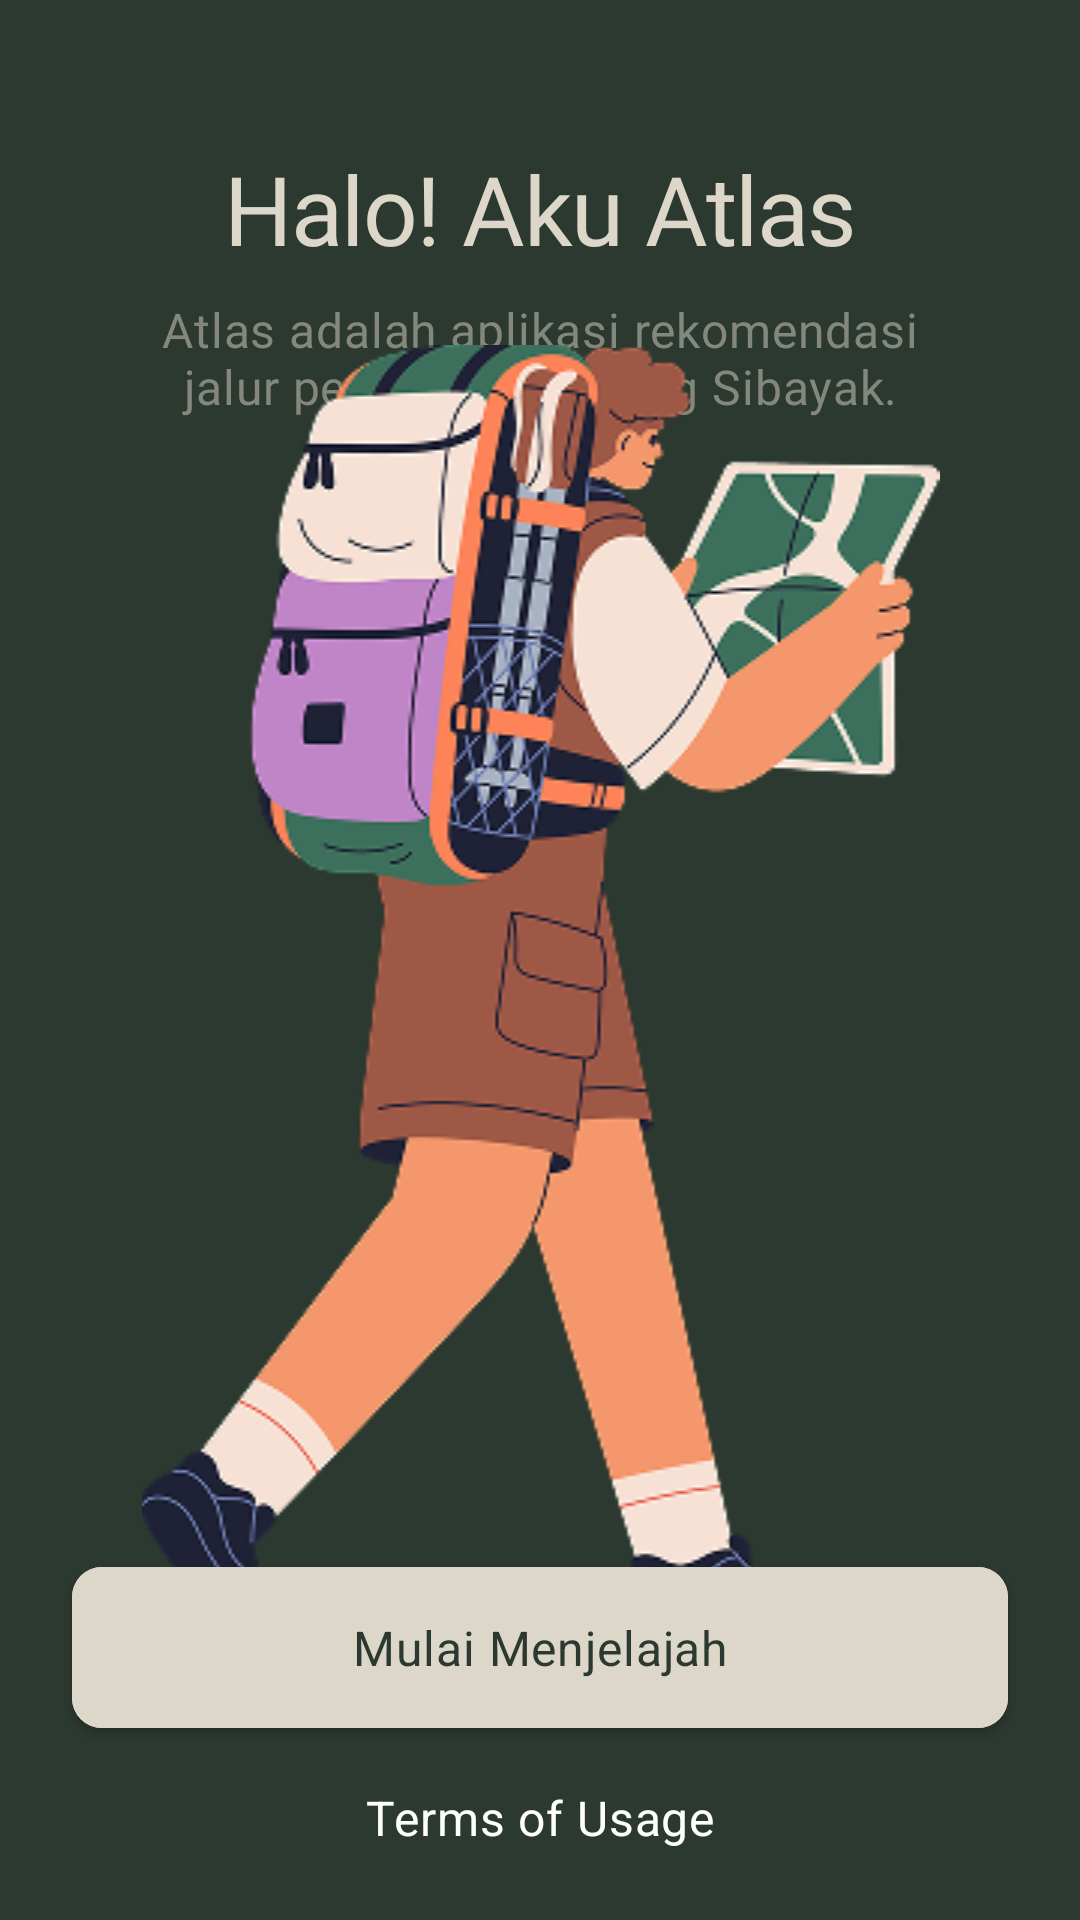

The Android layout XML behind this screen, and the referenced resources:
<!-- AndroidManifest.xml: application theme Theme.Atlas -->
<!-- res/layout/activity_onboarding.xml -->
<?xml version="1.0" encoding="utf-8"?>
<androidx.constraintlayout.widget.ConstraintLayout xmlns:android="http://schemas.android.com/apk/res/android"
    xmlns:app="http://schemas.android.com/apk/res-auto"
    android:layout_width="match_parent"
    android:layout_height="match_parent"
    android:id="@+id/onboarding"
    android:background="@color/background">


    <TextView
        android:id="@+id/titleText"
        android:layout_width="match_parent"
        android:layout_height="wrap_content"
        android:layout_marginHorizontal="24dp"
        android:layout_marginTop="48dp"
        android:text="@string/onboarding_title"
        android:textAlignment="center"
        android:fontFamily="@font/sf_b"
        android:textAppearance="@style/TextAppearance.Atlas.Headline1"
        app:layout_constraintTop_toTopOf="parent" />

    <TextView
        android:id="@+id/descriptionText"
        android:layout_width="match_parent"
        android:layout_height="wrap_content"
        android:layout_marginHorizontal="40dp"
        android:layout_marginTop="8dp"
        android:text="@string/onboarding_description"
        android:textAlignment="center"
        android:textAppearance="@style/TextAppearance.Atlas.Body2"
        android:fontFamily="@font/sf"
        android:textColor="@color/text_secondary"
        app:layout_constraintTop_toBottomOf="@id/titleText" />

    <ImageView
        android:id="@+id/imageOnboarding"
        android:layout_width="0dp"
        android:layout_height="426dp"
        android:layout_marginHorizontal="24dp"
        android:contentDescription="@string/onboarding_image_desc"
        android:scaleType="fitCenter"
        android:src="@drawable/img_onboarding"
        app:layout_constraintBottom_toTopOf="@id/startButton"
        app:layout_constraintDimensionRatio="1:1"
        app:layout_constraintEnd_toEndOf="parent"
        app:layout_constraintStart_toStartOf="parent"
        app:layout_constraintTop_toBottomOf="@id/descriptionText" />

    <com.google.android.material.button.MaterialButton
        android:id="@+id/startButton"
        android:layout_width="match_parent"
        android:layout_height="wrap_content"
        android:layout_marginHorizontal="24dp"
        android:text="@string/onboarding_button"
        android:textAllCaps="false"
        android:textAppearance="@style/TextAppearance.Atlas.Body2"
        android:backgroundTint="@color/secondary"
        app:iconTint="@color/primary"
        android:textColor="@color/text_on_button"
        app:icon="@drawable/ic_arrow_forward"
        app:iconGravity="textEnd"
        app:cornerRadius="10dp"
        app:layout_constraintBottom_toTopOf="@id/termsButton" />

    <Button
        style="@style/Widget.Material3.Button.TextButton"
        android:id="@+id/termsButton"
        android:layout_width="wrap_content"
        android:layout_height="wrap_content"
        android:layout_marginBottom="10dp"
        android:text="@string/onboarding_terms"
        android:textColor="@color/white"
        android:textAppearance="@style/TextAppearance.Atlas.Body2"
        app:layout_constraintBottom_toBottomOf="parent"
        app:layout_constraintEnd_toEndOf="parent"
        app:layout_constraintStart_toStartOf="parent" />

</androidx.constraintlayout.widget.ConstraintLayout>
<!-- resources referenced by this layout -->
<resources>
  <color name="background">#2C3930</color>
  <color name="primary">#2C3930</color>
  <color name="secondary">#DCD7C9</color>
  <color name="text_on_button">#2C3930</color>
  <color name="text_secondary">#84887C</color>
  <color name="white">#FFFFFF</color>
  <string name="onboarding_button">Mulai Menjelajah</string>
  <string name="onboarding_description">Atlas adalah aplikasi rekomendasi jalur pendakian gunung Sibayak.</string>
  <string name="onboarding_image_desc">Ilustrasi pendaki dengan peta</string>
  <string name="onboarding_terms">Terms of Usage</string>
  <string name="onboarding_title">Halo! Aku Atlas</string>
  <style name="TextAppearance.Atlas.Body2" parent="TextAppearance.MaterialComponents.Body2">
          <item name="android:textSize">16sp</item>
          <item name="android:textColor">@color/text_primary</item>
          <item name="android:fontFamily">@font/sf_m</item>
      </style>
  <style name="TextAppearance.Atlas.Headline1" parent="TextAppearance.MaterialComponents.Headline1">
          <item name="android:textSize">32sp</item>
          <item name="android:textColor">@color/text_primary</item>
          <item name="android:fontFamily">@font/sf_b</item>
      </style>
  <style name="Theme.Atlas" parent="Theme.MaterialComponents.DayNight.NoActionBar">
          
          <item name="colorPrimary">@color/primary</item>
          <item name="colorOnPrimary">@color/white</item>
  
          
          <item name="colorSecondary">@color/secondary</item>
          <item name="colorSecondaryVariant">@color/secondary_variant</item>
          <item name="colorOnSecondary">@color/black</item>
  
          
          <item name="android:statusBarColor">@color/primary</item>
  
          
          <item name="textAppearanceHeadline1">@style/TextAppearance.Atlas.Headline1</item>
          <item name="textAppearanceHeadline2">@style/TextAppearance.Atlas.Headline2</item>
          <item name="textAppearanceBody1">@style/TextAppearance.Atlas.Body1</item>
          <item name="textAppearanceBody2">@style/TextAppearance.Atlas.Body2</item>
  
          
          <item name="materialButtonStyle">@style/Widget.Atlas.Button</item>
          <item name="textInputStyle">@style/Widget.Atlas.TextInputLayout</item>
  
          
          <item name="android:textColor">@color/text_primary</item>
          <item name="android:textColorPrimary">@color/text_primary</item>
          <item name="android:textColorSecondary">@color/text_secondary</item>
      </style>
  <color name="text_primary">#DCD7C9</color>
  <color name="secondary_variant">#A27B5C</color>
  <color name="black">#000000</color>
  <style name="TextAppearance.Atlas.Headline2" parent="TextAppearance.MaterialComponents.Headline2">
          <item name="android:textSize">96sp</item>
          <item name="android:textColor">@color/text_SOS</item>
          <item name="android:fontFamily">@font/sf_b</item>
      </style>
  <style name="TextAppearance.Atlas.Body1" parent="TextAppearance.MaterialComponents.Body1">
          <item name="android:textSize">16sp</item>
          <item name="android:textColor">@color/text_secondary</item>
          <item name="android:fontFamily">@font/sf</item>
      </style>
  <style name="Widget.Atlas.Button" parent="Widget.MaterialComponents.Button">
          <item name="android:textAppearance">@style/Button_text</item>
          <item name="android:padding">16dp</item>
          <item name="cornerRadius">10dp</item>
      </style>
  <style name="Widget.Atlas.TextInputLayout" parent="Widget.MaterialComponents.TextInputLayout.OutlinedBox">
          <item name="boxStrokeColor">@color/secondary</item>
          <item name="hintTextColor">@color/text_primary</item>
          <item name="android:textColorHint">@color/text_primary</item>
      </style>
  <color name="text_SOS">#E52020</color>
  <style name="Button_text">
          <item name="android:textSize">16sp</item>
          <item name="android:textColor">@color/text_on_button</item>
          <item name="android:fontFamily">@font/sf_m</item>
      </style>
</resources>
